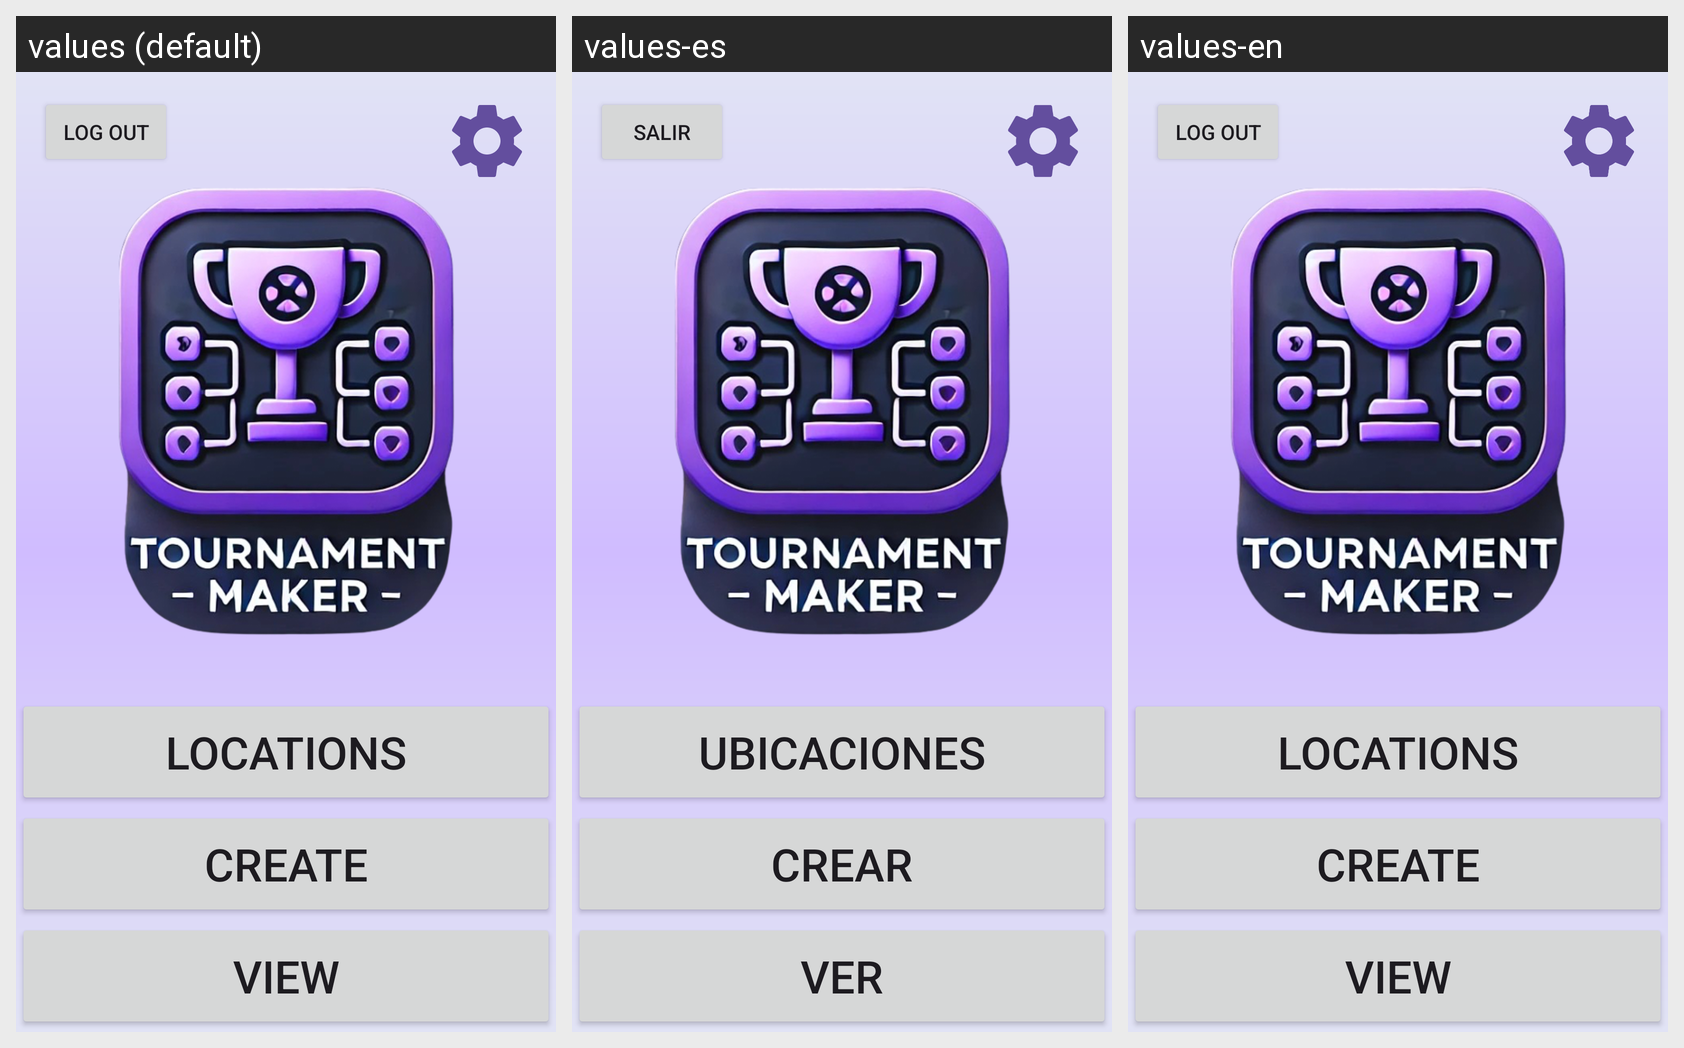

Strings drawn on this Android screen and how each of the app's shown locales translates them:
Android screen res/layout/activity_home_screen.xml rendered under 3 locales, left to right: values (default), values-es, values-en. Device: Nexus 5 (rendered at 1080×1920; each locale shown at half size, 540×960, under a caption strip naming it); theme Theme.CSE5236MobileApp.
Strings drawn on this screen, with the default value and each locale's value (text and hints the layout hard-codes appear in the picture but are not listed):

location_button
  values: Locations
  values-es: Ubicaciones
  values-en: Locations

create_button
  values: Create
  values-es: Crear
  values-en: Create

view_button
  values: View
  values-es: Ver
  values-en: View

logout_button
  values: Log Out
  values-es: Salir
  values-en: Log Out
